Image classification data set "plantvillage" (litchi1058-web/RAG on GitHub). Class labels (3): apple brown spot, apple normal, apple black spot.

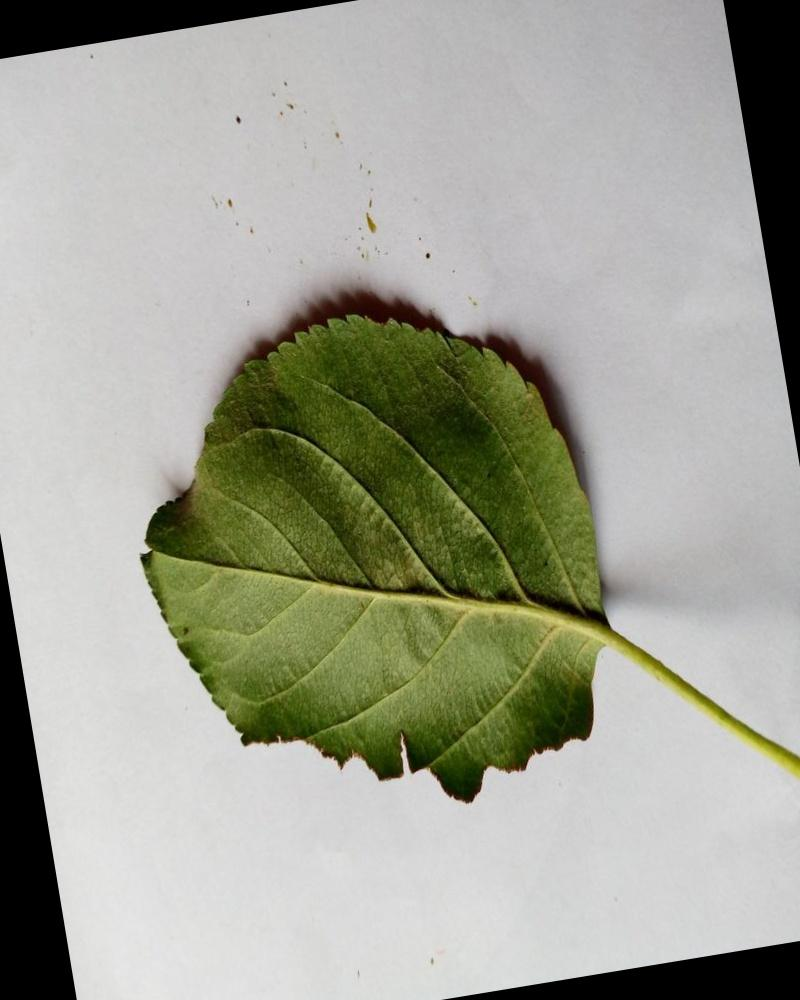
Label: apple normal

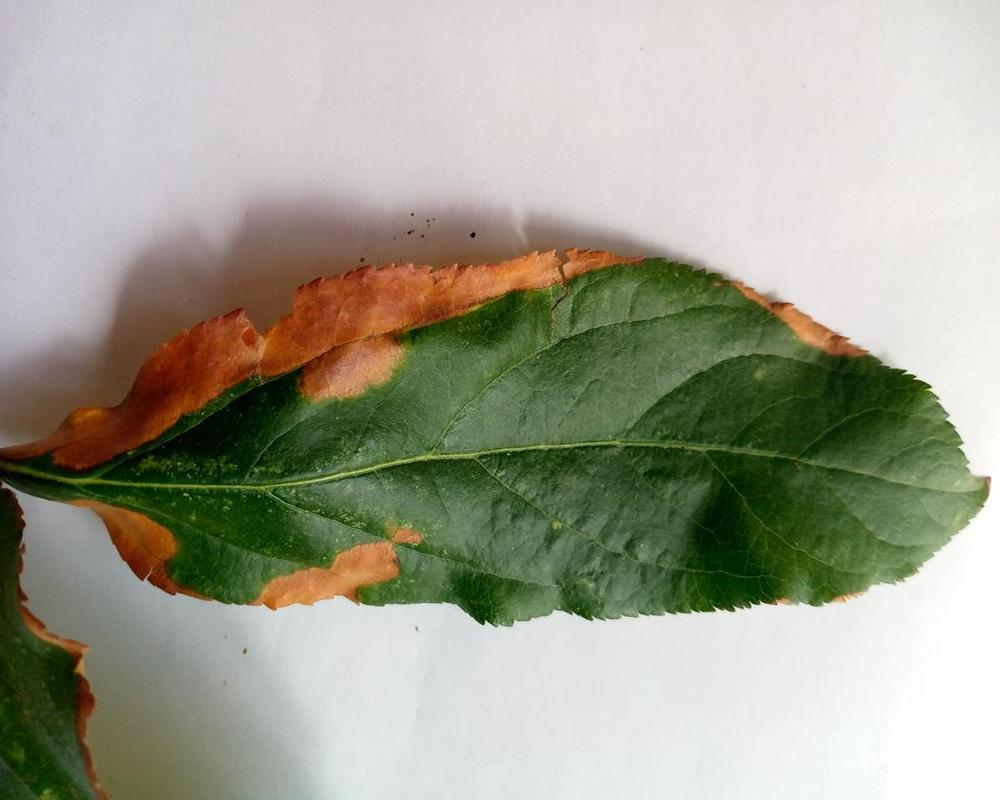
Label: apple brown spot

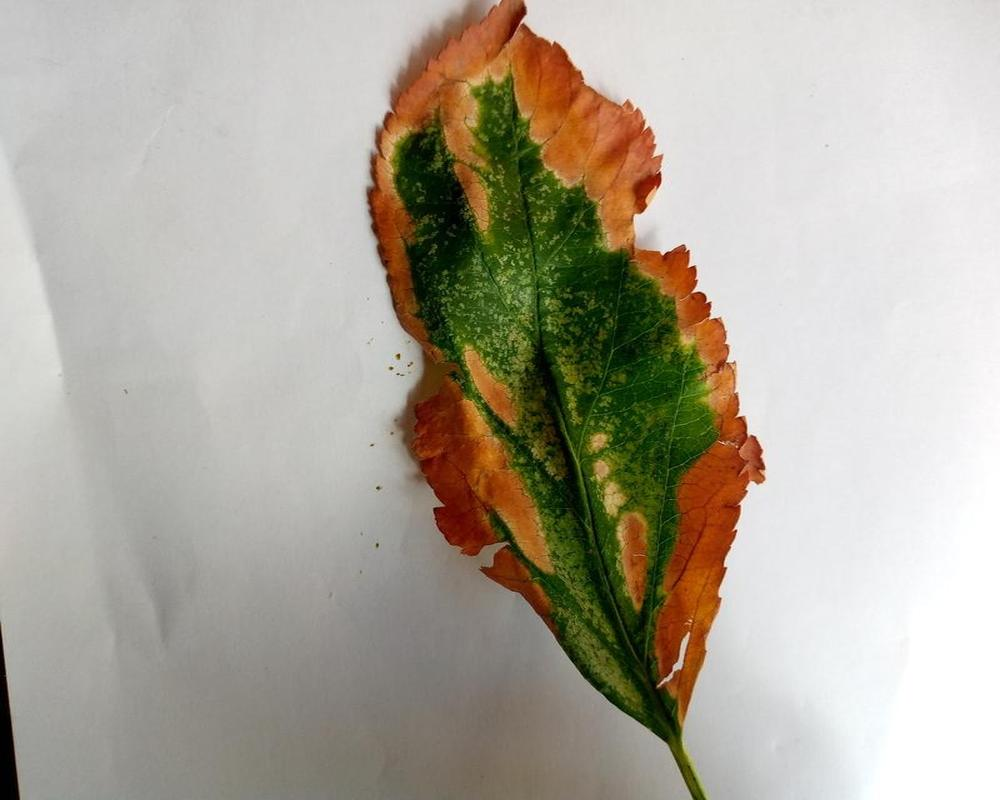
Label: apple brown spot

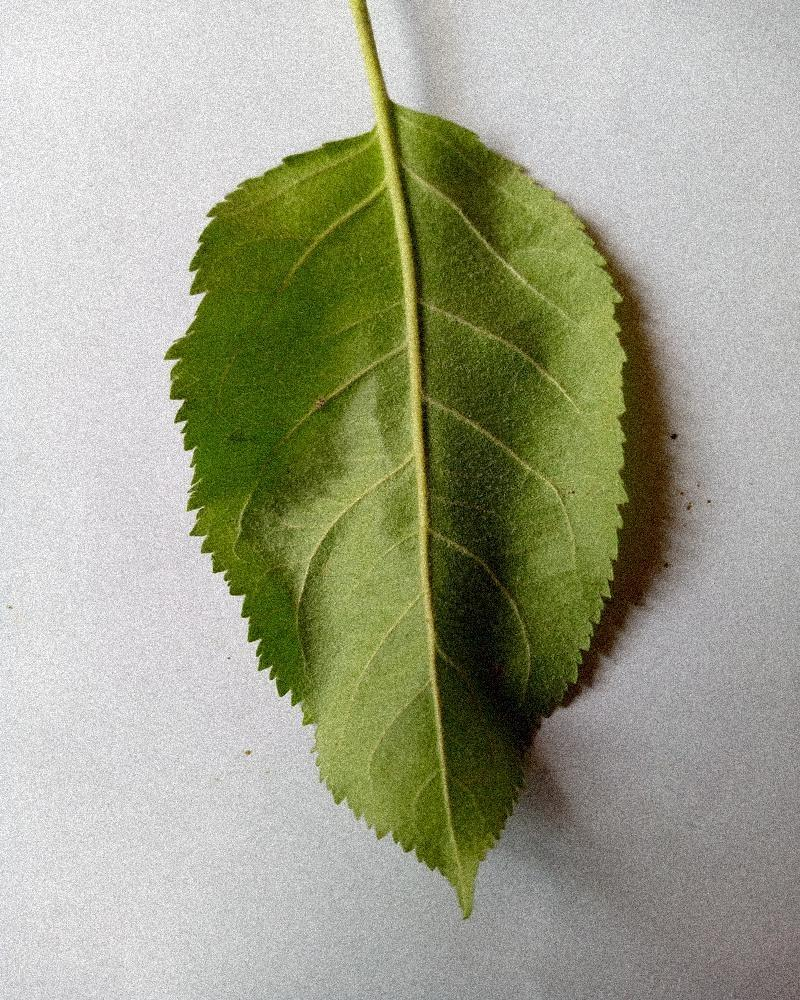
Label: apple normal

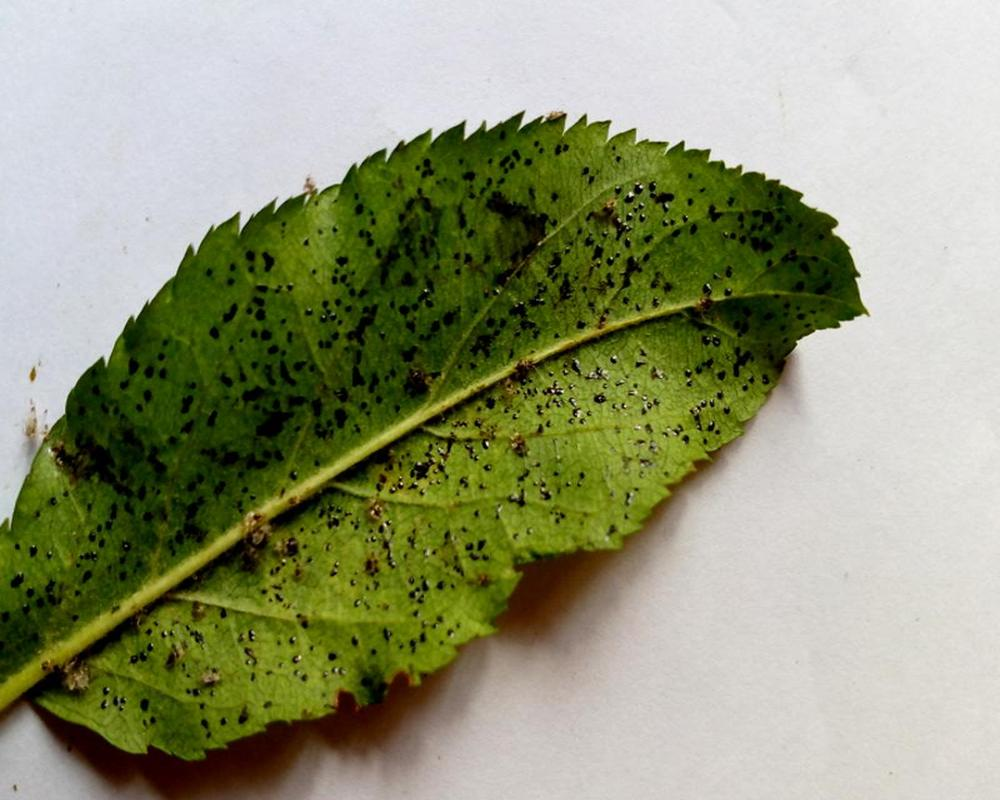
Label: apple black spot

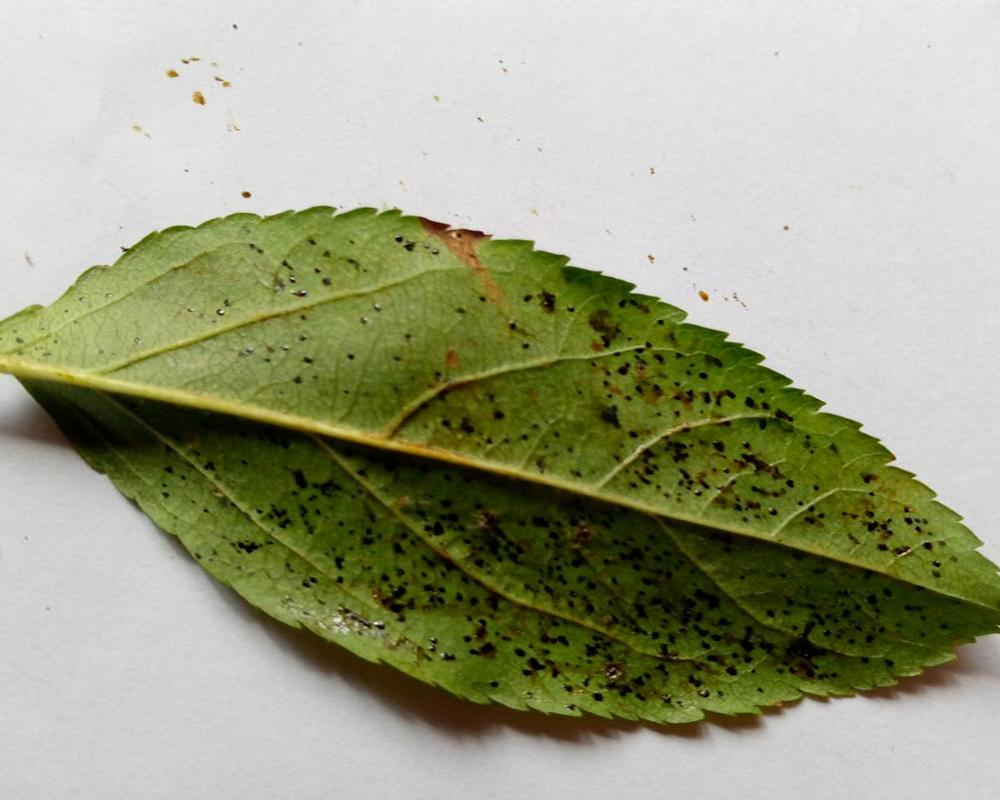
Label: apple black spot
